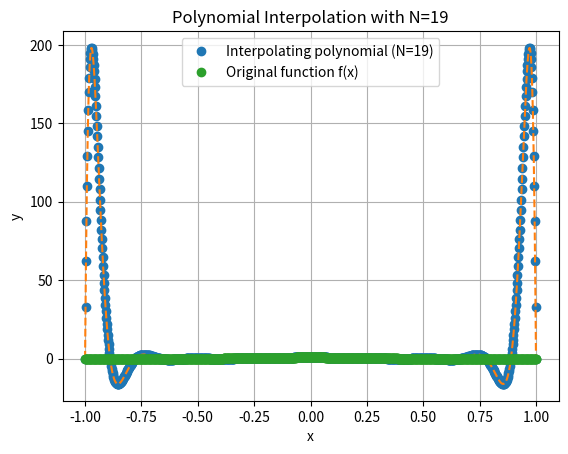

The script that saved this image:
import numpy as np
import matplotlib.pyplot as plt

def f(x):
    return 1 / (1 + (10 * x)**2)

def vandermonde(x):
    n = len(x)
    V = np.vander(x, N=n, increasing=True)
    return V

def evaluate_polynomial(c, x):
    n = len(c)
    p_x = np.polyval(np.flip(c), x)  # Using polyval with flipped coefficients
    return p_x

def interpolate_polynomial(N):
    h = 2 / (N - 1)
    x_i = np.linspace(-1, 1, N)
    y_i = f(x_i)

    V = vandermonde(x_i)

    c = np.linalg.solve(V, y_i)

    return c, x_i, y_i

# Plotting function
def plot_interpolation(N):
    c, x_i, y_i = interpolate_polynomial(N)

    x_fine = np.linspace(-1, 1, 1001)
    f_fine = f(x_fine)
    
    p_fine = evaluate_polynomial(c, x_fine)

    plt.plot(x_fine, p_fine, 'o',  label=f"Interpolating polynomial (N={N})")
    plt.plot(x_fine, p_fine, '--')

    plt.plot(x_fine, f_fine, 'o', label="Original function f(x)")

    plt.title(f"Polynomial Interpolation with N={N}")
    plt.xlabel("x")
    plt.ylabel("y")
    plt.legend()
    plt.grid(True)
    plt.show()

plot_interpolation(19)
